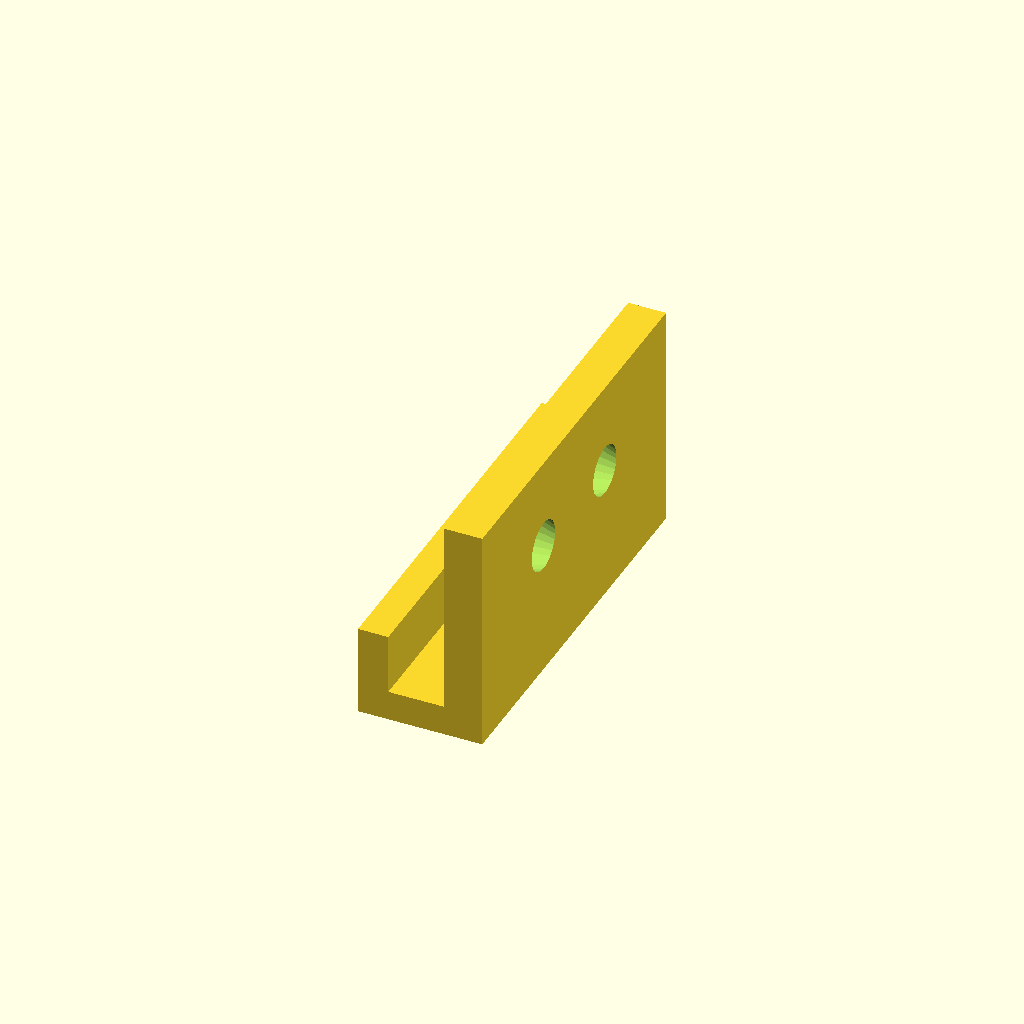
Cell 1: rendered with the file's own defaults.
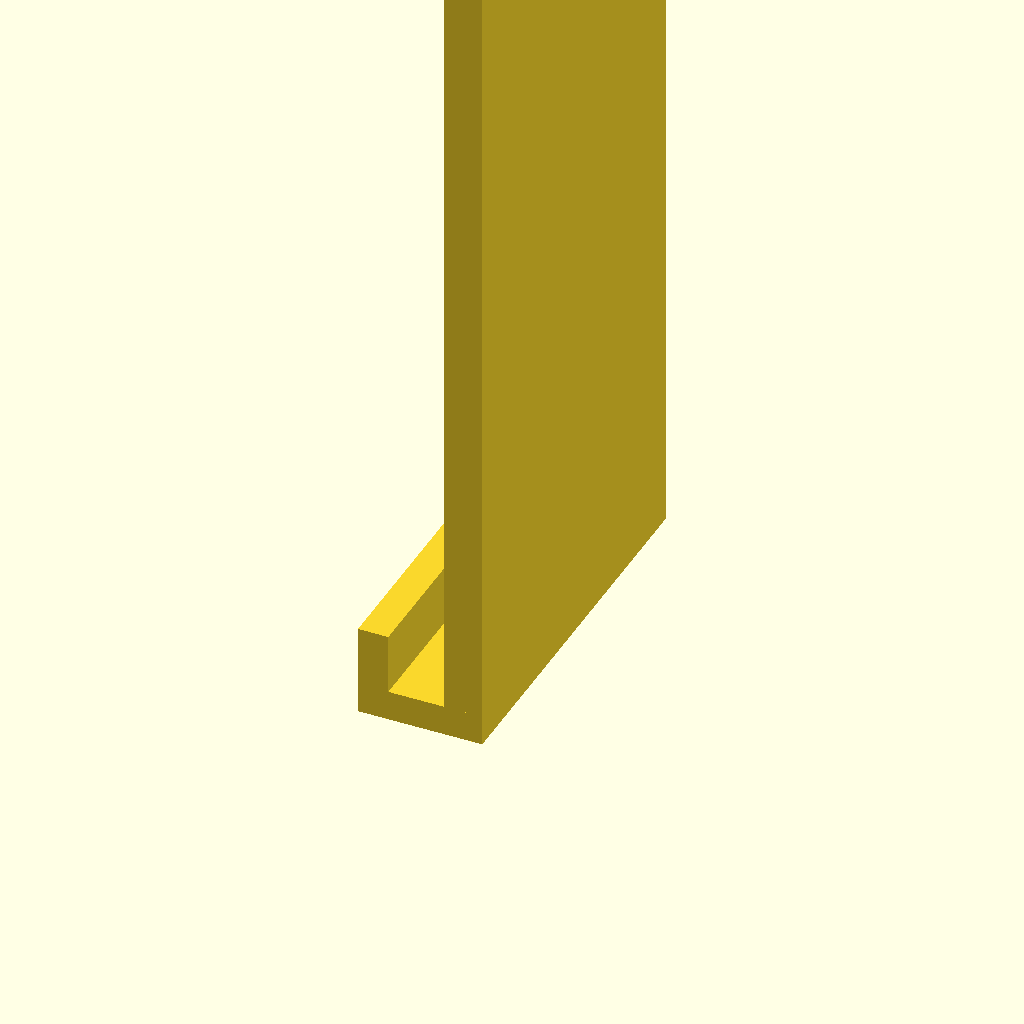
Cell 2 — width set to 100, the other parameters unchanged.
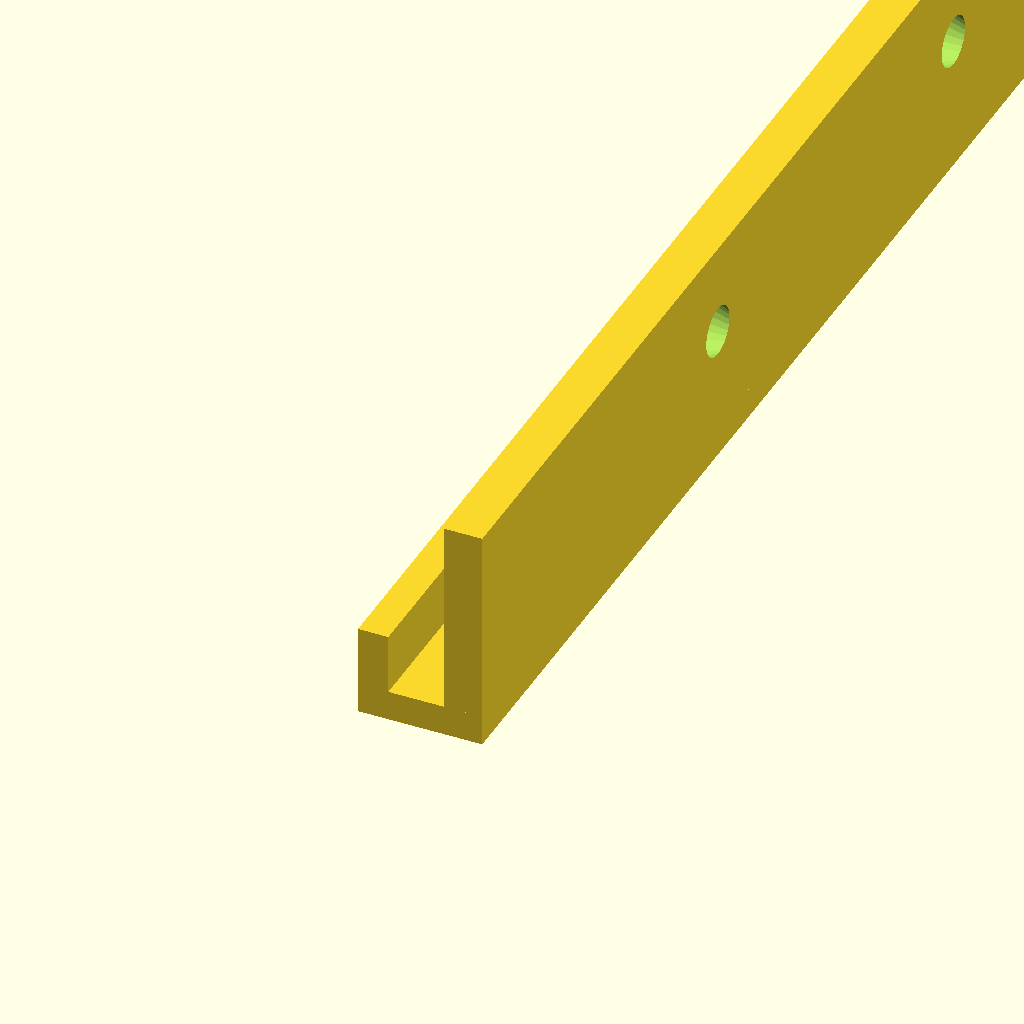
Cell 3: length = 100 (everything else at default).
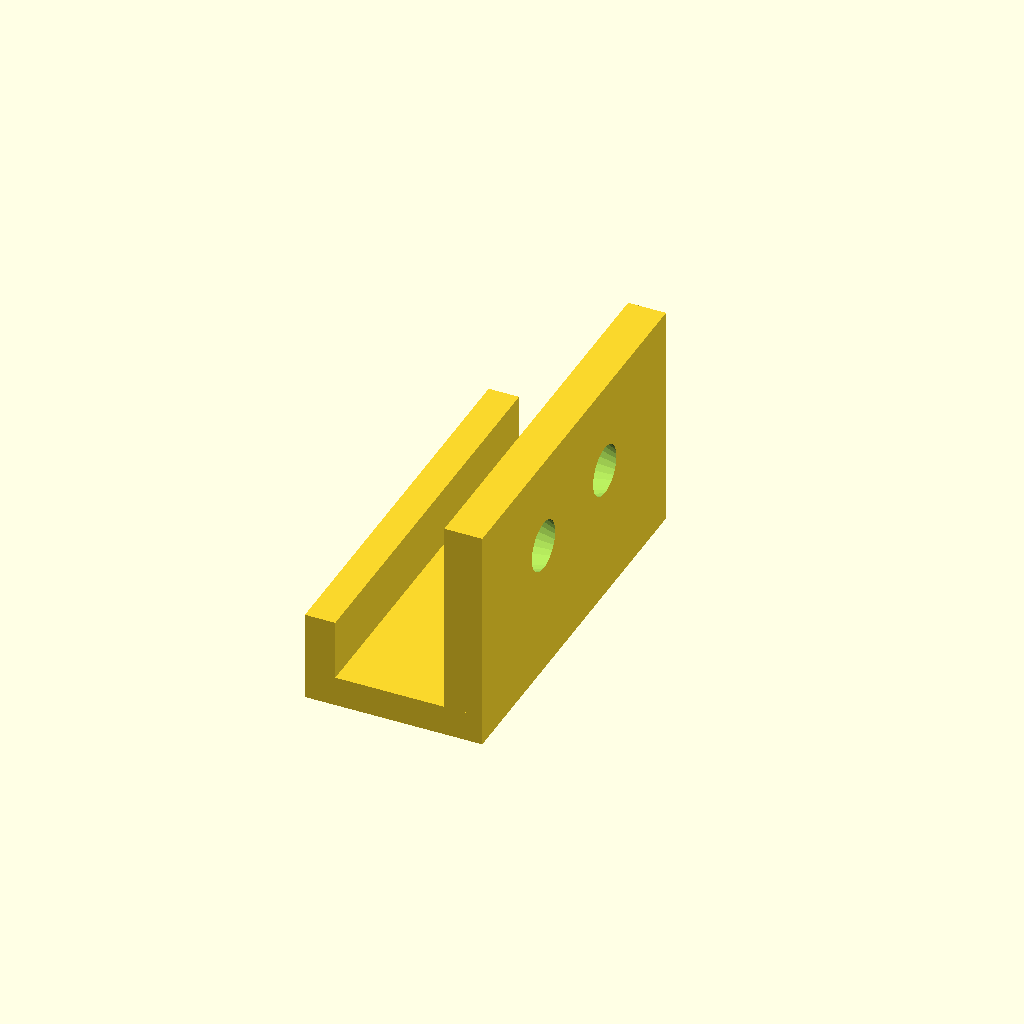
Cell 4: door_gap = 7 (everything else at default).
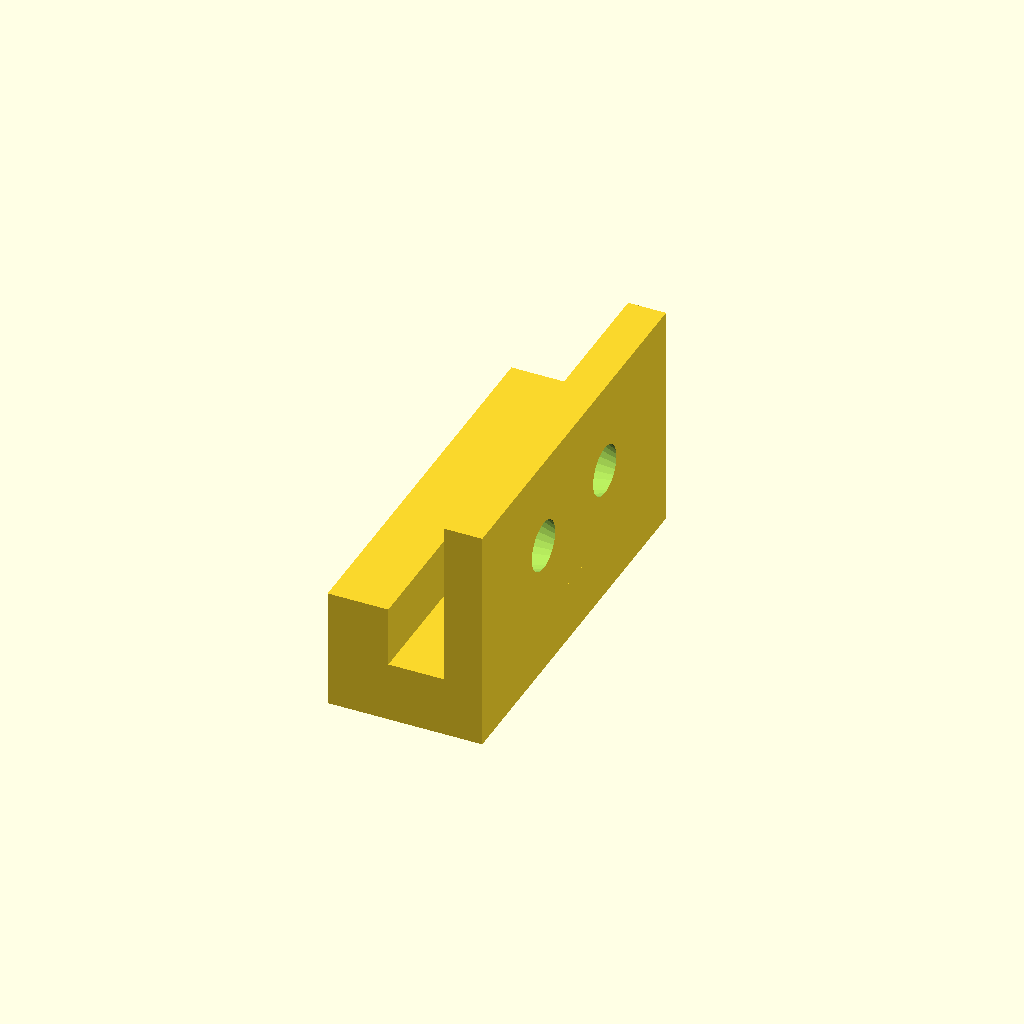
Cell 5: thickness = 4 (everything else at default).
One fixed orthographic camera (rotation 55°, 0°, 25°; colour scheme Cornfield) for every cell.
Source of the model, scadFiles/1213789/1897628.scad:
// Bracket Width

width = 15; // [13:100]



// Bracket Length

length = 26; // [13:100]



// Gap for Door Slider

door_gap = 3.5; 



// Bracket sidewall thickness

thickness = 2; 



screw_diam_top = 5.7;

screw_diam_bot = 2.9;

screw_head_depth = 2.5;



thickness_bot = screw_head_depth;

side_h = thickness_bot + door_gap + 0.2;





module screw_hole(d1,d2,th) {

    cylinder ($fn=30,d1=d1, d2 = d2, h=th+1);

}



rotate(a = [0, -90, 0]) {

    difference () {

        union() {

            cube ([width,length,thickness_bot]);

            cube ([thickness,length,side_h]);

            translate ([0,0,side_h]) cube ([thickness+4,length,thickness]);

        }

        translate ([width*3/5,length/3,-0.5]) screw_hole(screw_diam_bot,screw_diam_top,thickness_bot);

        translate ([width*3/5,length*2/3,-0.5]) screw_hole(screw_diam_bot,screw_diam_top,thickness_bot);

        

    }

}
Parameter table extracted from the source (name, type, default, range or options):
width: number, default 15, range 13 to 100
length: number, default 26, range 13 to 100
door_gap: number, default 3.5
thickness: number, default 2
screw_diam_top: number, default 5.7
screw_diam_bot: number, default 2.9
screw_head_depth: number, default 2.5
